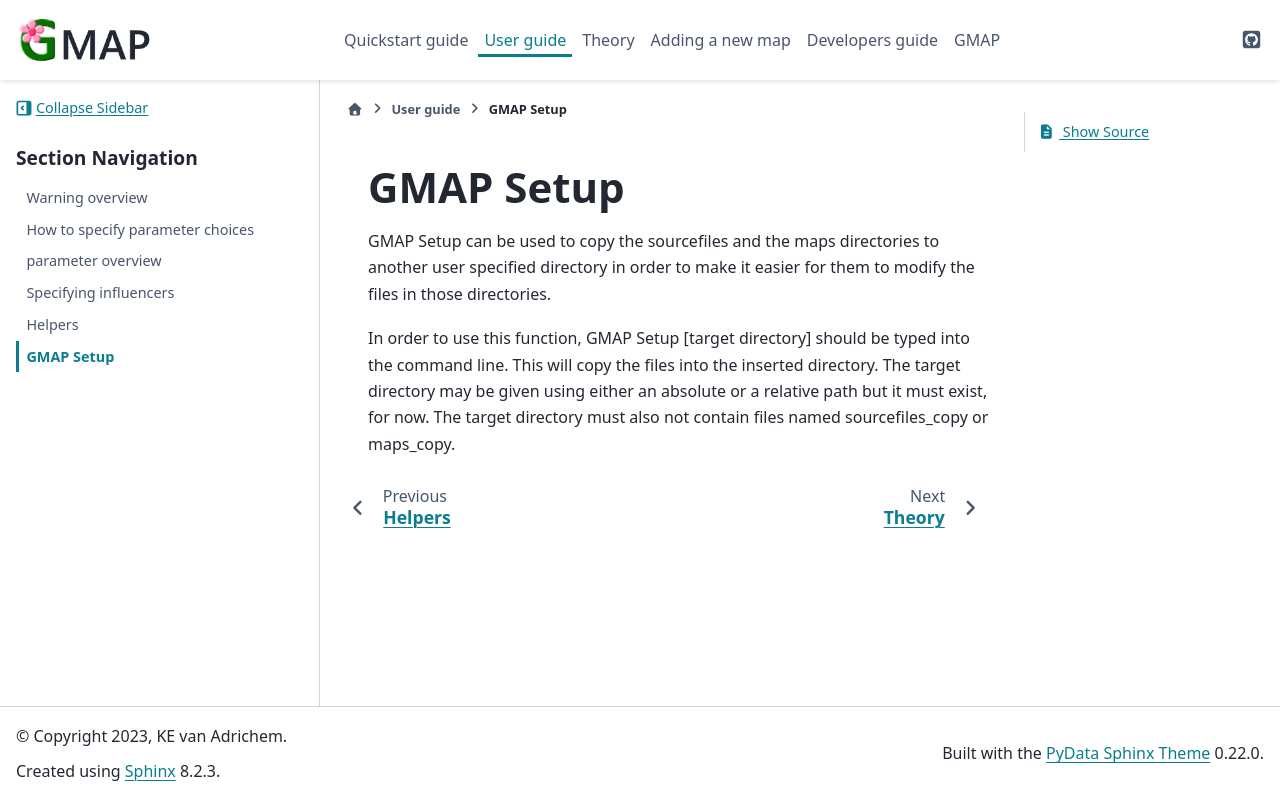

repository: Kimvana/GMAP · page: User_guide/setup.html · generator: sphinx

##########
GMAP Setup
##########

GMAP Setup can be used to copy the sourcefiles and the maps directories to another user specified directory in order to make it easier for them to modify the files in those directories.

In order to use this function, GMAP Setup [target directory] should be typed into the command line. This will copy the files into the inserted directory. The target directory may be given using either an absolute or a relative path but it must exist, for now. The target directory must also not contain files named sourcefiles_copy or maps_copy.
